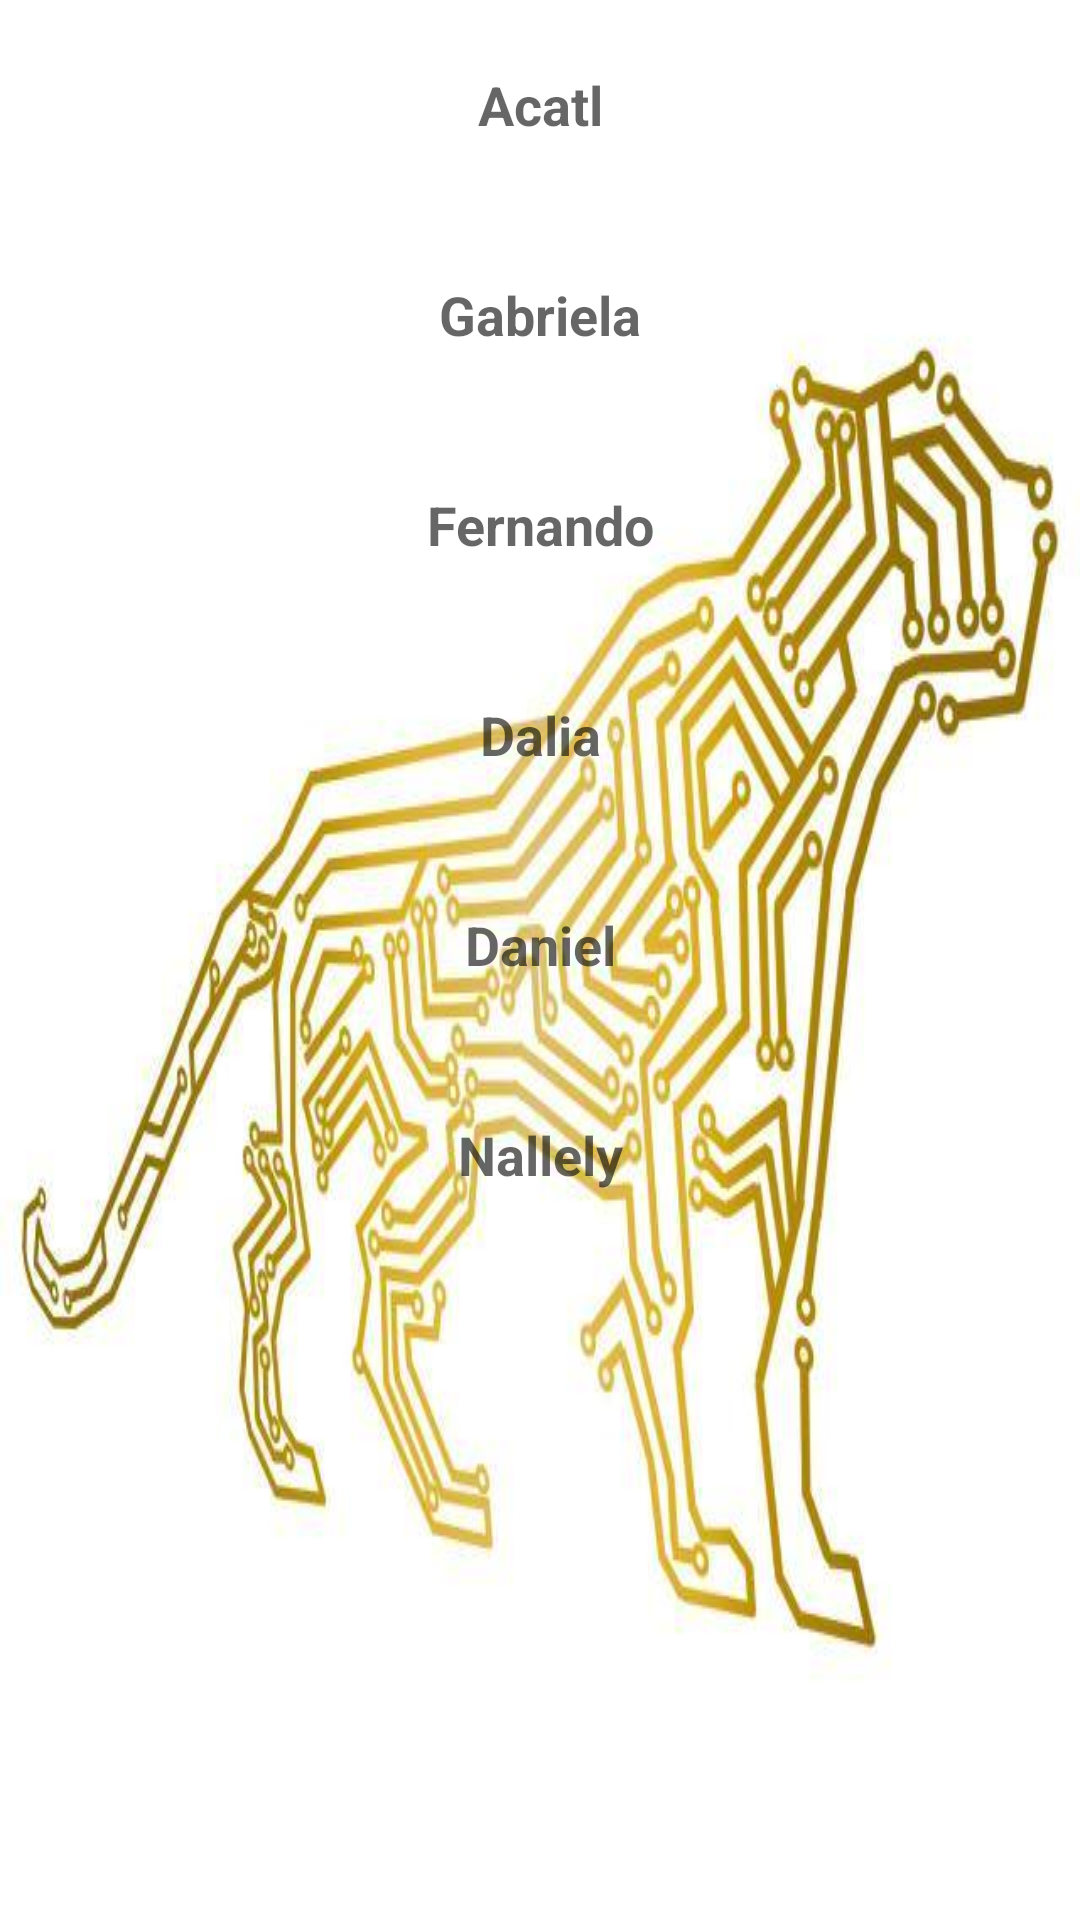

Here is an Android app screen rendered from its layout file. Give the layout XML and the strings, colors and styles it references.
<!-- AndroidManifest.xml: application theme AppTheme -->
<!-- res/layout/activity_desarrolladores.xml -->
<?xml version="1.0" encoding="utf-8"?>
<LinearLayout xmlns:android="http://schemas.android.com/apk/res/android"
    xmlns:app="http://schemas.android.com/apk/res-auto"
    xmlns:tools="http://schemas.android.com/tools"
    android:layout_width="match_parent"
    android:layout_height="match_parent"
    tools:context=".Desarrolladores"
    android:orientation="vertical"
    android:background="@drawable/logo">
    <TextView
        style="@style/Nombres"
        android:text="Acatl" />
    <TextView
        style="@style/Nombres"
        android:text="Gabriela"/>
    <TextView
        style="@style/Nombres"
        android:text="Fernando"/>
    <TextView
        style="@style/Nombres"
        android:text="Dalia"/>
    <TextView
        style="@style/Nombres"
        android:text="Daniel"/>
    <TextView
        style="@style/Nombres"
        android:text="Nallely"/>

</LinearLayout>
<!-- resources referenced by this layout -->
<resources>
  <!-- drawable logo: jpg bitmap (drawable, 36391 bytes) -->
  <style name="Nombres">
          <item name="android:layout_width">match_parent</item>
          <item name="android:layout_height">70dp</item>
          <item name="android:gravity">center</item>
          <item name="android:padding">16dp</item>
          <item name="android:textStyle">bold</item>
  
          <item name="android:textAppearance">?android:textAppearanceMedium</item>
      </style>
  <style name="AppTheme" parent="Theme.AppCompat.Light.DarkActionBar">
          
          <item name="colorPrimary">@color/colorPrimary</item>
          <item name="colorPrimaryDark">@color/colorPrimaryDark</item>
          <item name="colorAccent">@color/colorAccent</item>
      </style>
  <color name="colorPrimary">#CA9C1D</color>
  <color name="colorPrimaryDark">#001b58</color>
  <color name="colorAccent">#76d275</color>
</resources>
